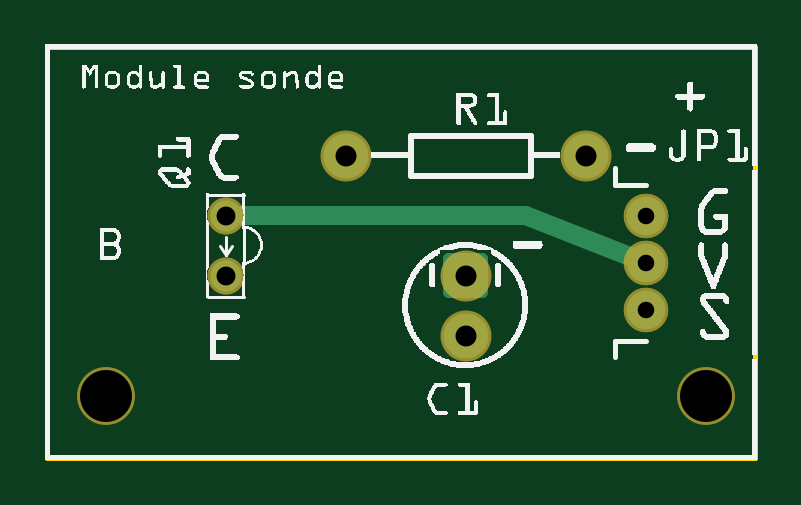
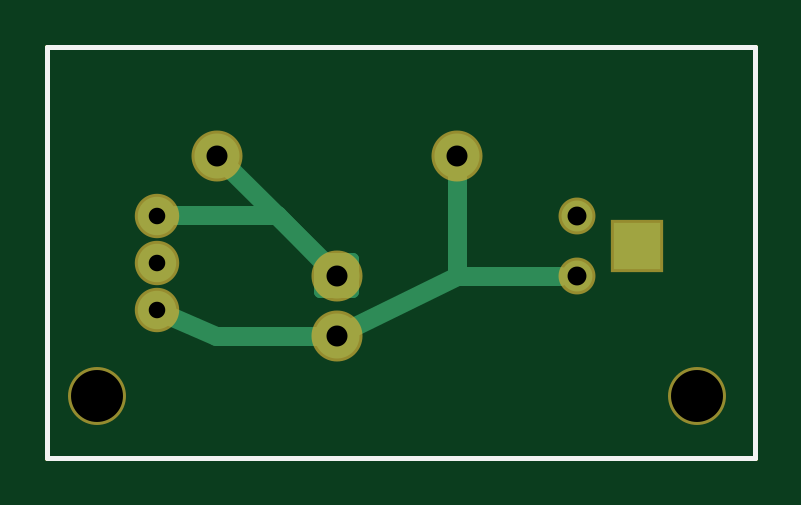
Circuit board: 9 layer files. Board 29.9 x 17.4 mm.
- outline: module_sonde_V8_contour.gm1 (367 bytes)
- bottom_copper: module_sonde_V8_copperBottom.gbl (874 bytes)
- top_copper: module_sonde_V8_copperTop.gtl (707 bytes)
- drill: module_sonde_V8_drill.txt (326 bytes)
- bottom_mask: module_sonde_V8_maskBottom.gbs (641 bytes)
- top_mask: module_sonde_V8_maskTop.gts (660 bytes)
- paste: module_sonde_V8_pasteMaskBottom.gbp (322 bytes)
- bottom_silk: module_sonde_V8_silkBottom.gbo (357 bytes)
- top_silk: module_sonde_V8_silkTop.gto (105559 bytes)

=== outline: module_sonde_V8_contour.gm1 ===
G04 MADE WITH FRITZING*
G04 WWW.FRITZING.ORG*
G04 DOUBLE SIDED*
G04 HOLES PLATED*
G04 CONTOUR ON CENTER OF CONTOUR VECTOR*
%ASAXBY*%
%FSLAX23Y23*%
%MOIN*%
%OFA0B0*%
%SFA1.0B1.0*%
%ADD10R,1.187420X0.693087*%
%ADD11C,0.008000*%
%ADD10C,0.008*%
%LNCONTOUR*%
G90*
G70*
G54D10*
G54D11*
X4Y689D02*
X1183Y689D01*
X1183Y4D01*
X4Y4D01*
X4Y689D01*
D02*
G04 End of contour*
M02*
=== bottom_copper: module_sonde_V8_copperBottom.gbl ===
G04 MADE WITH FRITZING*
G04 WWW.FRITZING.ORG*
G04 DOUBLE SIDED*
G04 HOLES PLATED*
G04 CONTOUR ON CENTER OF CONTOUR VECTOR*
%ASAXBY*%
%FSLAX23Y23*%
%MOIN*%
%OFA0B0*%
%SFA1.0B1.0*%
%ADD10C,0.075000*%
%ADD11C,0.064000*%
%ADD12C,0.051496*%
%ADD13R,0.078740X0.078740*%
%ADD14C,0.032000*%
%ADD15C,0.020000*%
%LNCOPPER0*%
G90*
G70*
G54D10*
X701Y307D03*
X701Y207D03*
X501Y507D03*
X901Y507D03*
G54D11*
X1001Y407D03*
X1001Y329D03*
X1001Y250D03*
G54D12*
X301Y307D03*
X301Y407D03*
G54D13*
X201Y357D03*
G54D14*
X501Y473D02*
X501Y307D01*
D02*
X501Y307D02*
X670Y223D01*
D02*
X501Y479D02*
X501Y307D01*
D02*
X501Y307D02*
X328Y307D01*
D02*
X902Y207D02*
X978Y240D01*
D02*
X730Y207D02*
X902Y207D01*
D02*
X881Y487D02*
X721Y328D01*
D02*
X800Y408D02*
X725Y332D01*
D02*
X971Y408D02*
X800Y408D01*
G54D15*
X728Y280D02*
X673Y280D01*
X673Y335D01*
X728Y335D01*
X728Y280D01*
D02*
G04 End of Copper0*
M02*
=== top_copper: module_sonde_V8_copperTop.gtl ===
G04 MADE WITH FRITZING*
G04 WWW.FRITZING.ORG*
G04 DOUBLE SIDED*
G04 HOLES PLATED*
G04 CONTOUR ON CENTER OF CONTOUR VECTOR*
%ASAXBY*%
%FSLAX23Y23*%
%MOIN*%
%OFA0B0*%
%SFA1.0B1.0*%
%ADD10C,0.075000*%
%ADD11C,0.064000*%
%ADD12C,0.051496*%
%ADD13C,0.032000*%
%ADD14C,0.020000*%
%LNCOPPER1*%
G90*
G70*
G54D10*
X701Y307D03*
X701Y207D03*
X501Y507D03*
X901Y507D03*
G54D11*
X1001Y407D03*
X1001Y329D03*
X1001Y250D03*
X1001Y407D03*
X1001Y329D03*
X1001Y250D03*
G54D12*
X301Y307D03*
X301Y407D03*
X301Y307D03*
X301Y407D03*
G54D13*
X328Y408D02*
X402Y408D01*
D02*
X402Y408D02*
X800Y408D01*
D02*
X800Y408D02*
X978Y338D01*
G54D14*
X728Y280D02*
X673Y280D01*
X673Y335D01*
X728Y335D01*
X728Y280D01*
D02*
G04 End of Copper1*
M02*
=== drill: module_sonde_V8_drill.txt ===
; NON-PLATED HOLES START AT T1
; THROUGH (PLATED) HOLES START AT T100
M48
INCH
T1C0.086614
T100C0.027559
T101C0.031496
T102C0.035000
%
T1
X011009Y001074
X001009Y001074
T100
X010009Y004074
X010009Y002499
X010009Y003286
T101
X003009Y003074
X003009Y004074
T102
X007009Y003074
X005009Y005074
X009009Y005074
X007009Y002074
T00
M30

=== bottom_mask: module_sonde_V8_maskBottom.gbs ===
G04 MADE WITH FRITZING*
G04 WWW.FRITZING.ORG*
G04 DOUBLE SIDED*
G04 HOLES PLATED*
G04 CONTOUR ON CENTER OF CONTOUR VECTOR*
%ASAXBY*%
%FSLAX23Y23*%
%MOIN*%
%OFA0B0*%
%SFA1.0B1.0*%
%ADD10C,0.085000*%
%ADD11C,0.096614*%
%ADD12C,0.074000*%
%ADD13C,0.061496*%
%ADD14R,0.088740X0.088740*%
%ADD15C,0.030000*%
%LNMASK0*%
G90*
G70*
G54D10*
X701Y307D03*
X701Y207D03*
G54D11*
X1101Y107D03*
X101Y107D03*
G54D10*
X501Y507D03*
X901Y507D03*
G54D12*
X1001Y407D03*
X1001Y329D03*
X1001Y250D03*
G54D13*
X301Y307D03*
X301Y407D03*
G54D14*
X201Y357D03*
G54D15*
G36*
X728Y280D02*
X673Y280D01*
X673Y335D01*
X728Y335D01*
X728Y280D01*
G37*
D02*
G04 End of Mask0*
M02*
=== top_mask: module_sonde_V8_maskTop.gts ===
G04 MADE WITH FRITZING*
G04 WWW.FRITZING.ORG*
G04 DOUBLE SIDED*
G04 HOLES PLATED*
G04 CONTOUR ON CENTER OF CONTOUR VECTOR*
%ASAXBY*%
%FSLAX23Y23*%
%MOIN*%
%OFA0B0*%
%SFA1.0B1.0*%
%ADD10C,0.085000*%
%ADD11C,0.096614*%
%ADD12C,0.074000*%
%ADD13C,0.061496*%
%ADD14C,0.030000*%
%LNMASK1*%
G90*
G70*
G54D10*
X701Y307D03*
X701Y207D03*
G54D11*
X1101Y107D03*
X101Y107D03*
G54D10*
X501Y507D03*
X901Y507D03*
G54D12*
X1001Y407D03*
X1001Y329D03*
X1001Y250D03*
X1001Y407D03*
X1001Y329D03*
X1001Y250D03*
G54D13*
X301Y307D03*
X301Y407D03*
X301Y307D03*
X301Y407D03*
G54D14*
G36*
X728Y280D02*
X673Y280D01*
X673Y335D01*
X728Y335D01*
X728Y280D01*
G37*
D02*
G04 End of Mask1*
M02*
=== paste: module_sonde_V8_pasteMaskBottom.gbp ===
G04 MADE WITH FRITZING*
G04 WWW.FRITZING.ORG*
G04 DOUBLE SIDED*
G04 HOLES PLATED*
G04 CONTOUR ON CENTER OF CONTOUR VECTOR*
%ASAXBY*%
%FSLAX23Y23*%
%MOIN*%
%OFA0B0*%
%SFA1.0B1.0*%
%ADD10R,0.078740X0.078740*%
%ADD11R,0.001000X0.001000*%
%LNPASTEMASK0*%
G90*
G70*
G54D10*
X201Y357D03*
G54D11*
D02*
G04 End of PasteMask0*
M02*
=== bottom_silk: module_sonde_V8_silkBottom.gbo ===
G04 MADE WITH FRITZING*
G04 WWW.FRITZING.ORG*
G04 DOUBLE SIDED*
G04 HOLES PLATED*
G04 CONTOUR ON CENTER OF CONTOUR VECTOR*
%ASAXBY*%
%FSLAX23Y23*%
%MOIN*%
%OFA0B0*%
%SFA1.0B1.0*%
%ADD10R,1.187420X0.693087X1.171420X0.677087*%
%ADD11C,0.008000*%
%LNSILK0*%
G90*
G70*
G54D11*
X4Y689D02*
X1183Y689D01*
X1183Y4D01*
X4Y4D01*
X4Y689D01*
D02*
G04 End of Silk0*
M02*
=== top_silk: module_sonde_V8_silkTop.gto (105559 bytes, source omitted) ===
